Run: headless pygame with SDL's dummy video driver; simulated clock (each Clock.tick advances the game by its frame time, no real sleeping); random seed 0; keys injected as events and as key.get_pressed() state; no mouse input.
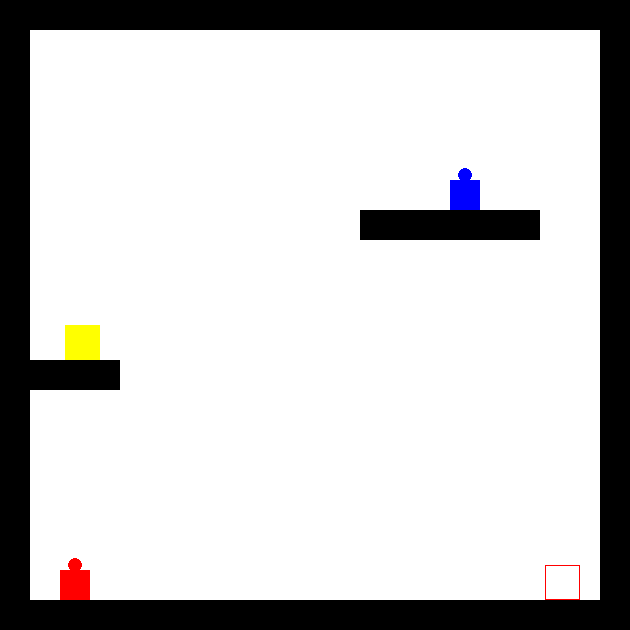
Frame 1 of 4 · flips 1–60 · no input
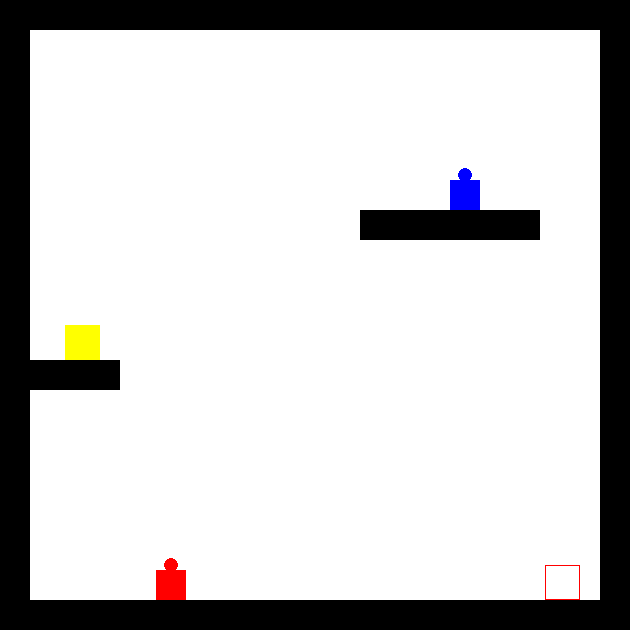
Frame 2 of 4 · flips 61–180 · tapped SPACE, RETURN · held RIGHT (→), D
Frame 3 of 4 · flips 181–300 · held DOWN (↓), S · screen unchanged from frame 2, image omitted
Frame 4 of 4 · flips 301–420 · held LEFT (←), A, UP (↑), W · screen same as frame 1, image omitted

The pygame program that drew these frames:

import pygame as pg


tile = 30

class Player:
    def __init__(self, x, y, w, h, RGB, v = 4):
        self.x = x
        self.y = y
        self.w = w
        self.h = h
        self.RGB = RGB
        self.v = v
        
    def draw(self):
        r = 7
        pg.draw.rect(wind, self.RGB, (self.x, self.y, self.w, self.h))
        pg.draw.circle(wind, self.RGB, (self.x + 0.5 * self.w, self.y - r * 0.7), r)
        pg.display.update()
        
    def floor(self, rects, lift):
        for rect in rects:
            if self.y + tile >= rect.y and self.y + tile <= rect.y + tile and self.x + tile >= rect.x and self.x + tile <= rect.x + tile and lift == 0:
                return 1
        return 0
    
    def fall(self, lift):
        if self.floor(walls, lift) == 0:
            self.y += 0.1
        
    def move(self, lift):
        keys = pg.key.get_pressed()
        tmpx = self.x
        tmpy = self.y
        if self.x > 0:
            if keys[pg.K_LEFT]:
                tmpx -= self.v
        if self.x < width - self.w:
            if keys[pg.K_RIGHT]:
                tmpx += self.v   
        player = pg.Rect(tmpx, tmpy, self.w, self.h)
        if player.collidelist(walls) == -1 and lift == 0:
            self.x = tmpx
            self.y = tmpy
            
            
class Boss(Player):
    def __init__(self, x, y, w, h, RGB, v = 4):
        super().__init__(x, y, w, h, RGB, v = 4)
        
    def push(self, player):
        if player.y >= self.y and player.y <= self.y + tile:
            if player.x + tile >= self.x and player.x + tile <= self.x + tile:
                self.x = player.x + tile
            if player.x - tile <= self.x and player.x + tile >= self.x + tile:
                self.x = player.x - tile
       
class Resource:
    def __init__(self, x, y, w, h, RGB, v = 2):
        self.x = x
        self.y = y
        self.w = w
        self.h = h
        self.RGB = RGB
        self.v = v
        
    def draw(self):
        pg.draw.rect(wind, self.RGB, (self.x, self.y, self.w, self.h))
        pg.display.update()
        
class Lift:
    def __init__(self, x, y, w, h, RGB, v = 2):
        self.x = x
        self.y = y
        self.w = w
        self.h = h
        self.RGB = RGB
        self.v = v
        
    def draw(self):
        pg.draw.rect(wind, self.RGB, (self.x, self.y, self.w, self.h), width = 1)
        pg.display.update()
    
    def lift(self, player, stop):
        if player.x >= self.x and player.x <= self.x + tile + 5 and player.y >= self.y and player.y <= self.y + tile + 5:
            if self.y == stop + 5:
                return 1
            else:
                self.y -= self.v
                player.y = self.y
            return 1
        return 0

        
board = [
    1, 1, 1, 1, 1, 1, 1, 1, 1, 1, 1, 1, 1, 1, 1, 1, 1, 1, 1, 1, 1,
    1, 0, 0, 0, 0, 0, 0, 0, 0, 0, 0, 0, 0, 0, 0, 0, 0, 0, 0, 0, 1,
    1, 0, 0, 0, 0, 0, 0, 0, 0, 0, 0, 0, 0, 0, 0, 0, 0, 0, 0, 0, 1,
    1, 0, 0, 0, 0, 0, 0, 0, 0, 0, 0, 0, 0, 0, 0, 0, 0, 0, 0, 's', 1,
    1, 0, 0, 0, 0, 0, 0, 0, 0, 0, 0, 0, 0, 0, 0, 0, 0, 0, 0, 0, 1,
    1, 0, 0, 0, 0, 0, 0, 0, 0, 0, 0, 0, 0, 0, 0, 0, 0, 0, 0, 0, 1,
    1, 0, 0, 0, 0, 0, 0, 0, 0, 0, 0, 0, 0, 0, 0, 'x', 0, 0, 0, 0, 1,
    1, 0, 0, 0, 0, 0, 0, 0, 0, 0, 0, 0, 1, 1, 1, 1, 1, 1, 0, 0, 1,
    1, 0, 0, 0, 0, 0, 0, 0, 0, 0, 0, 0, 0, 0, 0, 0, 0, 0, 0, 0, 1,
    1, 0, 0, 0, 0, 0, 0, 0, 0, 0, 0, 0, 0, 0, 0, 0, 0, 0, 0, 0, 1,
    1, 0, 0, 0, 0, 0, 0, 0, 0, 0, 0, 0, 0, 0, 0, 0, 0, 0, 0, 0, 1,
    1, 0, 'r', 0, 0, 0, 0, 0, 0, 0, 0, 0, 0, 0, 0, 0, 0, 0, 0, 0, 1,
    1, 1, 1, 1, 0, 0, 0, 0, 0, 0, 0, 0, 0, 0, 0, 0, 0, 0, 0, 0, 1,
    1, 0, 0, 0, 0, 0, 0, 0, 0, 0, 0, 0, 0, 0, 0, 0, 0, 0, 0, 0, 1,
    1, 0, 0, 0, 0, 0, 0, 0, 0, 0, 0, 0, 0, 0, 0, 0, 0, 0, 0, 0, 1,
    1, 0, 0, 0, 0, 0, 0, 0, 0, 0, 0, 0, 0, 0, 0, 0, 0, 0, 0, 0, 1,
    1, 0, 0, 0, 0, 0, 0, 0, 0, 0, 0, 0, 0, 0, 0, 0, 0, 0, 0, 0, 1,
    1, 0, 0, 0, 0, 0, 0, 0, 0, 0, 0, 0, 0, 0, 0, 0, 0, 0, 0, 0, 1,
    1, 0, 0, 0, 0, 0, 0, 0, 0, 0, 0, 0, 0, 0, 0, 0, 0, 0, 0, 0, 1,
    1, 0, 'p', 0, 0, 0, 0, 0, 0, 0, 0, 0, 0, 0, 0, 0, 0, 0, 'l', 0, 1,
    1, 1, 1, 1, 1, 1, 1, 1, 1, 1, 1, 1, 1, 1, 1, 1, 1, 1, 1, 1, 1
    
    ]

walls = []
resources = []
for i in range(0, len(board)):
    if board[i] == 1:
        walls.append(pg.Rect((i % 21) * tile, (i // 21) * tile, tile, tile))
    if board[i] == 'x':
        boss = Boss((i % 21) * tile, (i // 21) * tile, tile, tile, "blue")
    if board[i] == 'p':
        player = Player((i % 21) * tile, (i // 21) * tile, tile, tile, "red")
    if board[i] == 'l':
        lift = Lift((i % 21) * tile + 5, (i // 21) * tile - 5, tile + 5, tile + 5, "red")
    if board[i] == 's':
        stop = (i // 21) * tile
    if board[i] == 'r':
        resources.append(Resource((i % 21) * tile + 5, (i // 21) * tile - 5, tile + 5, tile + 5, "yellow"))
        
        
height = 630
width = 630

pg.init()

wind = pg.display.set_mode([height, width])
clock = pg.time.Clock()

cont = True


while cont:
    
    clock.tick(60)
    for event in pg.event.get():
        if event.type == pg.QUIT:
            cont = False
    wind.fill((255, 255, 255))
            
    for rect in walls:
        pg.draw.rect(wind, (0, 0, 0), rect)
            
    for resource in resources:
        resource.draw()
    lif = lift.lift(player, stop)
    player.move(lif)
    boss.push(player)
    for x in range(20):
        player.fall(lif)
        boss.fall(0)
    boss.draw()
    player.draw()
    lift.draw()
    pg.display.update()
    
    if boss.y >= 540:
        print("You Winn!!!")
        cont = False
            
            
pg.quit()
            
